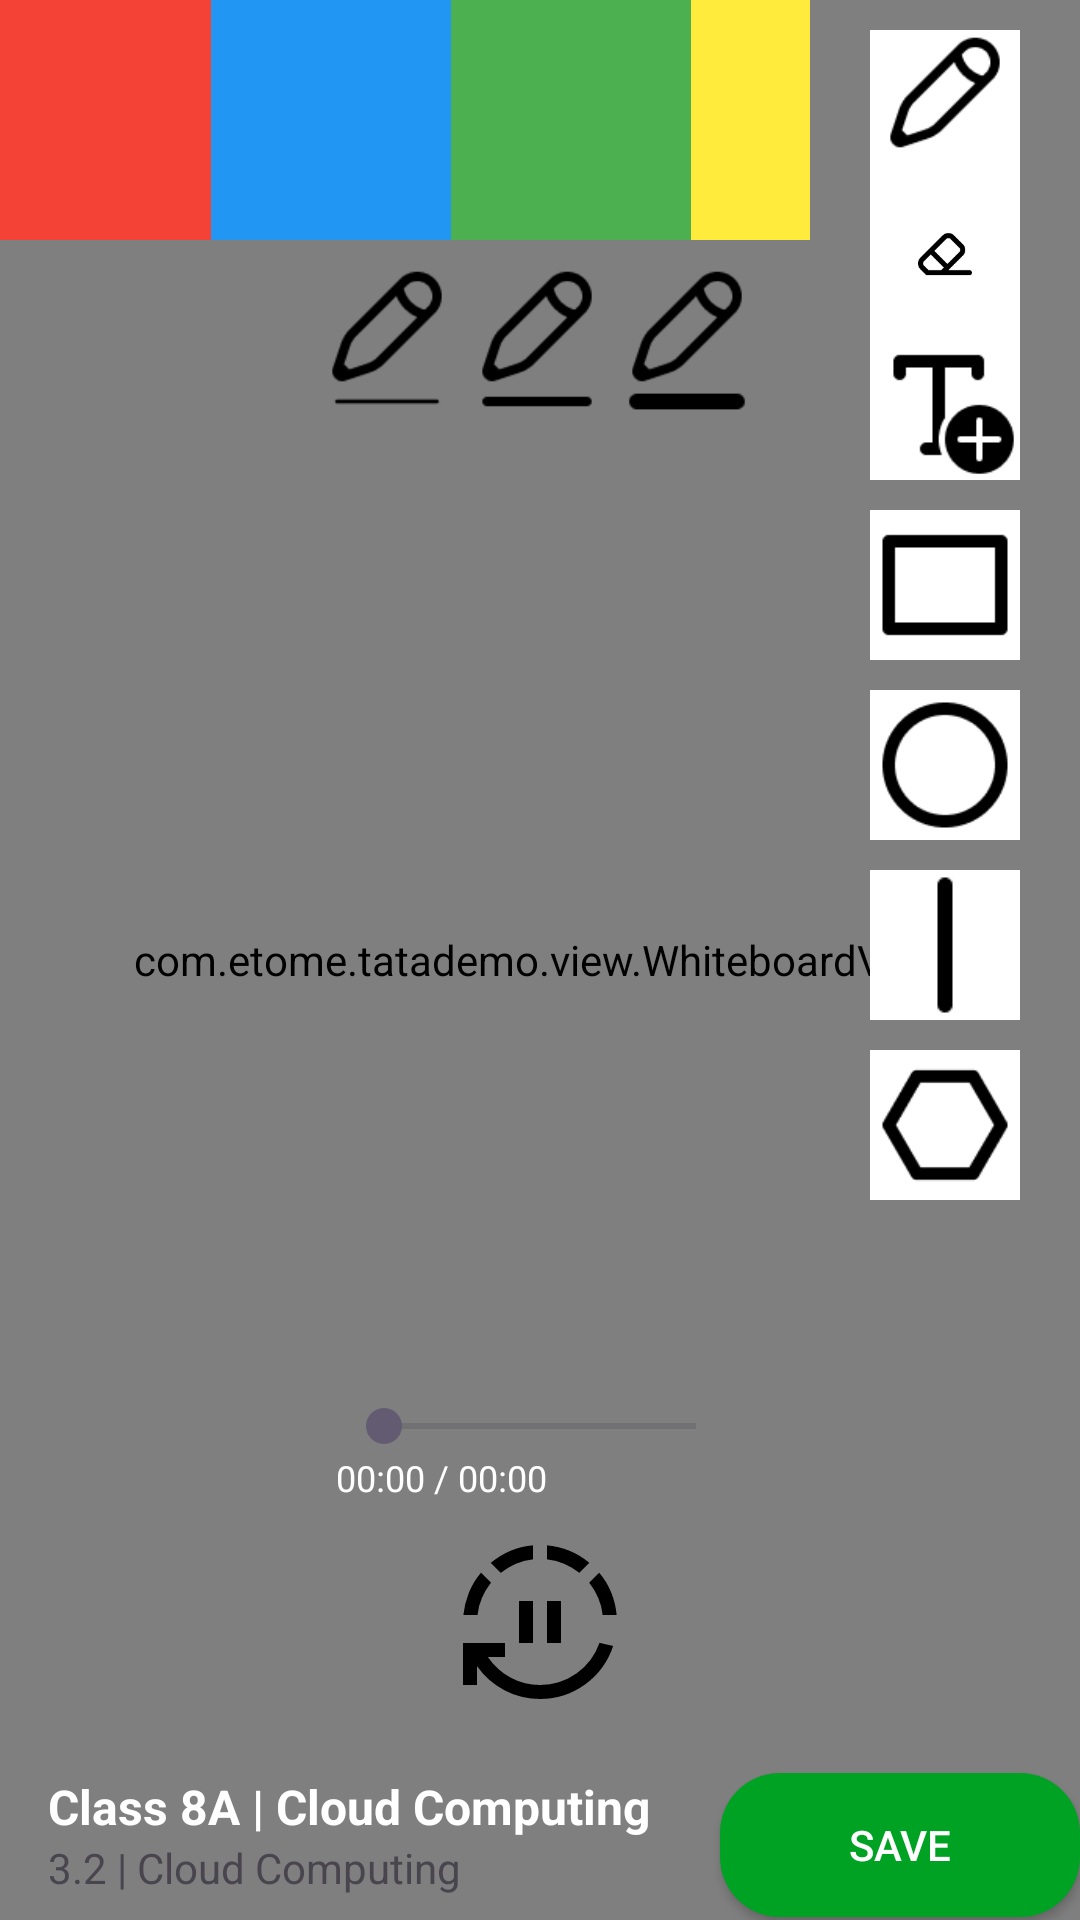

Write the Android layout XML for this screen, with the resource values it uses.
<!-- AndroidManifest.xml: application theme Theme.TataDemo -->
<!-- res/layout/activity_main.xml -->
<?xml version="1.0" encoding="utf-8"?>
<androidx.constraintlayout.widget.ConstraintLayout xmlns:android="http://schemas.android.com/apk/res/android"
    xmlns:app="http://schemas.android.com/apk/res-auto"
    xmlns:tools="http://schemas.android.com/tools"
    android:id="@+id/main"
    android:layout_width="match_parent"
    android:layout_height="match_parent"
    tools:context=".MainActivity">


    <androidx.media3.ui.PlayerView
        android:id="@+id/playerView"
        android:layout_width="match_parent"
        android:layout_height="match_parent"
        app:surface_type="texture_view"
        app:use_controller="false">


        </androidx.media3.ui.PlayerView>

    <com.etome.tatademo.view.WhiteboardView
        android:id="@+id/whiteboardView"
        android:layout_width="match_parent"
        android:layout_height="match_parent"
        android:background="@android:color/transparent"
        android:clickable="true"
        android:focusable="true"
        android:focusableInTouchMode="true"/>

    <LinearLayout
        android:id="@+id/linearLayout"
        android:layout_width="wrap_content"
        android:layout_height="wrap_content"
        app:layout_constraintEnd_toStartOf="@+id/linearLayout4"
        app:layout_constraintHorizontal_bias="1.0"
        app:layout_constraintStart_toStartOf="parent"
        app:layout_constraintTop_toTopOf="parent">

        <View
            android:id="@+id/colorBlack"
            android:layout_width="80dp"
            android:layout_height="80dp"
            android:background="#000000" />

        <View
            android:id="@+id/colorRed"
            android:layout_width="80dp"
            android:layout_height="80dp"
            android:background="#F44336" />

        <View
            android:id="@+id/colorBlue"
            android:layout_width="80dp"
            android:layout_height="80dp"
            android:background="#2196F3" />

        <View
            android:id="@+id/colorGreen"
            android:layout_width="80dp"
            android:layout_height="80dp"
            android:background="#4CAF50" />

        <View
            android:id="@+id/colorYellow"
            android:layout_width="80dp"
            android:layout_height="80dp"
            android:background="#FFEB3B" />


    </LinearLayout>


    <LinearLayout
        android:id="@+id/linearLayout2"
        android:layout_width="wrap_content"
        android:layout_height="wrap_content"
        android:orientation="horizontal"
        app:layout_constraintStart_toStartOf="parent"
        app:layout_constraintTop_toBottomOf="@+id/linearLayout">

    </LinearLayout>


    <LinearLayout
        android:id="@+id/linearLayout4"
        android:layout_width="90dp"
        android:layout_height="0dp"
        android:gravity="center|top"
        android:orientation="vertical"
        app:layout_constraintBottom_toBottomOf="parent"
        app:layout_constraintEnd_toEndOf="@+id/whiteboardView"
        app:layout_constraintTop_toTopOf="parent"
        app:layout_constraintVertical_bias="0.0">

        <ImageView
            android:id="@+id/btnPen"
            android:layout_width="50dp"
            android:layout_height="50dp"
            android:layout_marginTop="10dp"
            android:background="@color/white"
            android:contentDescription="Pen"
            android:src="@drawable/pencil"
            app:layout_constraintEnd_toEndOf="parent"
            app:layout_constraintStart_toStartOf="parent" />

        <ImageView
            android:id="@+id/btnEraser"
            android:layout_width="50dp"
            android:layout_height="50dp"
            android:background="@color/white"
            android:contentDescription="Eraser"
            android:padding="16dp"
            android:src="@drawable/eraser" />

        <ImageView
            android:id="@+id/btnText"
            android:layout_width="50dp"
            android:layout_height="50dp"
            android:background="@color/white"
            android:src="@drawable/textadd" />

        <LinearLayout
            android:id="@+id/linearLayout3"
            android:layout_width="wrap_content"
            android:layout_height="wrap_content"
            android:orientation="vertical"
            app:layout_constraintBottom_toBottomOf="parent"
            app:layout_constraintEnd_toEndOf="parent"
            app:layout_constraintHorizontal_bias="0.0"
            app:layout_constraintStart_toStartOf="parent">

            <ImageView
                android:id="@+id/btnRect"
                android:layout_width="50dp"
                android:layout_height="50dp"
                android:layout_marginTop="10dp"
                android:background="@color/white"
                android:src="@drawable/rectangle" />

            <ImageView
                android:id="@+id/btnCircle"
                android:layout_width="50dp"
                android:layout_height="50dp"
                android:layout_marginTop="10dp"
                android:background="@color/white"
                android:src="@drawable/circle" />

            <ImageView
                android:id="@+id/btnLine"
                android:layout_width="50dp"
                android:layout_height="50dp"
                android:layout_marginTop="10dp"
                android:background="@color/white"
                android:src="@drawable/line" />

            <ImageView
                android:id="@+id/btnPolygon"
                android:layout_width="50dp"
                android:layout_height="50dp"
                android:layout_marginTop="10dp"
                android:background="@color/white"
                android:src="@drawable/polygon" />

        </LinearLayout>

    </LinearLayout>

    <LinearLayout
        android:id="@+id/linearLayout5"
        android:layout_width="wrap_content"
        android:layout_height="wrap_content"
        android:layout_marginTop="8dp"

        android:layout_marginEnd="16dp"
        android:gravity="center_vertical"
        app:layout_constraintEnd_toStartOf="@+id/linearLayout4"
        app:layout_constraintHorizontal_bias="1.0"
        app:layout_constraintStart_toStartOf="@+id/linearLayout"
        app:layout_constraintTop_toBottomOf="@+id/linearLayout">

        <ImageView
            android:id="@+id/btnThin"
            android:layout_width="50dp"
            android:layout_height="50dp"
            android:src="@drawable/thin"
            android:text="Thin" />

        <ImageView
            android:id="@+id/btnMedium"
            android:layout_width="50dp"
            android:layout_height="50dp"
            android:src="@drawable/medium"
            android:text="Medium" />

        <ImageView
            android:id="@+id/btnThick"
            android:layout_width="50dp"
            android:layout_height="50dp"
            android:src="@drawable/thick"
            android:text="Thick" />

    </LinearLayout>

    <androidx.appcompat.widget.AppCompatButton
        android:id="@+id/buttonSave"
        android:layout_width="120dp"
        android:layout_height="wrap_content"
        android:layout_marginBottom="1dp"
        android:background="@drawable/btn_radius"
        android:text="SAVE"
        android:textColor="@color/white"
        app:layout_constraintBottom_toBottomOf="parent"
        app:layout_constraintEnd_toEndOf="parent" />

    <TextView
        android:id="@+id/textView2"
        android:layout_width="wrap_content"
        android:layout_height="wrap_content"
        android:layout_marginStart="16dp"
        android:text="Class 8A | Cloud Computing"
        app:layout_constraintBottom_toTopOf="@+id/textView"
        android:textColor="@color/white"
        android:textStyle="bold"
        android:textSize="16sp"
        app:layout_constraintEnd_toEndOf="parent"
        app:layout_constraintHorizontal_bias="0.0"
        app:layout_constraintStart_toStartOf="parent" />

    <TextView
        android:id="@+id/textView"
        android:layout_width="wrap_content"
        android:layout_height="wrap_content"
        android:layout_marginBottom="8dp"
        android:text="3.2 | Cloud Computing"
        app:layout_constraintBottom_toBottomOf="parent"
        app:layout_constraintEnd_toEndOf="parent"
        app:layout_constraintHorizontal_bias="0.0"
        app:layout_constraintStart_toStartOf="@+id/textView2" />

    <ImageView
        android:id="@+id/btnPlayPause"
        android:layout_width="56dp"
        android:layout_height="56dp"
        android:layout_alignParentEnd="true"
        android:layout_margin="16dp"
        android:background="@android:color/transparent"
        android:src="@drawable/pause"
        app:layout_constraintBottom_toBottomOf="@+id/playerView"
        app:layout_constraintEnd_toEndOf="parent"
        app:layout_constraintStart_toStartOf="parent"
        app:layout_constraintTop_toTopOf="parent"
        app:layout_constraintVertical_bias="0.9" />


    <LinearLayout
        android:layout_width="match_parent"
        android:layout_height="wrap_content"
        android:layout_marginStart="100dp"
        android:layout_marginEnd="100dp"
        android:orientation="vertical"
        android:padding="12dp"
        app:layout_constraintBottom_toTopOf="@+id/btnPlayPause"
        app:layout_constraintEnd_toEndOf="parent"
        app:layout_constraintStart_toStartOf="parent"
        tools:ignore="MissingConstraints">

        <SeekBar
            android:id="@+id/videoProgress"
            android:layout_width="match_parent"
            android:layout_height="wrap_content"
            android:max="100" />

        <TextView
            android:id="@+id/tvTime"
            android:layout_width="wrap_content"
            android:layout_height="wrap_content"
            android:text="00:00 / 00:00"
            android:textColor="@android:color/white"
            android:textSize="12sp" />
    </LinearLayout>
</androidx.constraintlayout.widget.ConstraintLayout>
<!-- resources referenced by this layout -->
<resources>
  <!-- drawable btn_radius (drawable) -->
  <shape xmlns:android="http://schemas.android.com/apk/res/android"
      android:shape="rectangle">
  
      <solid android:color="#00A224"/>
  
      <corners android:radius="20dp"/>
  
      <padding
          android:left="12dp"
          android:top="8dp"
          android:right="12dp"
          android:bottom="8dp"/>
  </shape>
  <!-- drawable circle: png bitmap (drawable, 1249 bytes) -->
  <!-- drawable eraser: png bitmap (drawable, 872 bytes) -->
  <!-- drawable line: png bitmap (drawable, 355 bytes) -->
  <!-- drawable medium: png bitmap (drawable, 967 bytes) -->
  <!-- drawable pause (drawable) -->
  <vector xmlns:android="http://schemas.android.com/apk/res/android" android:height="24dp" android:tint="#000000" android:viewportHeight="960" android:viewportWidth="960" android:width="24dp">
        
      <path android:fillColor="@android:color/white" android:pathData="M360,600L360,360L440,360L440,600L360,600ZM520,600L520,360L600,360L600,600L520,600ZM480,920Q372,920 277.5,870.5Q183,821 120,732L120,840L40,840L40,600L280,600L280,680L182,680Q233,755 311.5,797.5Q390,840 480,840Q595,840 688.5,774Q782,708 820,599L898,617Q853,753 738,836.5Q623,920 480,920ZM42,440Q49,373 74,311.5Q99,250 143,198L200,255Q168,296 148,342.5Q128,389 123,440L42,440ZM256,199L199,142Q252,98 313,72.5Q374,47 440,42L440,122Q389,127 343,147Q297,167 256,199ZM705,199Q664,167 617.5,147Q571,127 520,122L520,42Q587,48 648.5,73Q710,98 762,142L705,199ZM838,440Q833,389 813,342.5Q793,296 761,255L818,198Q862,250 887,311.5Q912,373 918,440L838,440Z"/>
      
  </vector>
  <!-- drawable pencil: png bitmap (drawable, 913 bytes) -->
  <!-- drawable polygon: png bitmap (drawable, 929 bytes) -->
  <!-- drawable rectangle: png bitmap (drawable, 382 bytes) -->
  <!-- drawable textadd: png bitmap (drawable, 978 bytes) -->
  <!-- drawable thick: png bitmap (drawable, 997 bytes) -->
  <!-- drawable thin: png bitmap (drawable, 962 bytes) -->
  <style name="Theme.TataDemo" parent="Base.Theme.TataDemo" />
  <style name="Base.Theme.TataDemo" parent="Theme.Material3.DayNight.NoActionBar">
          
          
      </style>
  <!-- not gathered from this repository: default colours our renderer supplied (Android Studio template values) -->
  <color name="white">#FFFFFFFF</color>
</resources>
